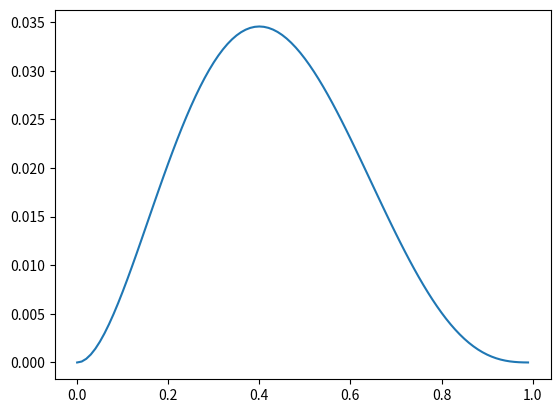

Generate this figure with matplotlib:
import numpy as np
import matplotlib.pyplot as plt


class DrawTools:
    def __init__(self):
        pass

    def draw_line_with_points(self, X, y):
        """
        X [1, 2, 3]
        y [1, 2, 3]
        """
        # plot函数作图
        plt.plot(X, y)

        # show函数展示出这个图，如果没有这行代码，则程序完成绘图，但看不到
        plt.show()

    def draw_line_with_func(self, func, step=0.1, x_range=(1, 50)):
        """
        func 是函数表达式
        range 是自变量的范围
        """
        _min, _max = x_range
        X = np.arange(_min, _max, step)
        y = []
        for i in X:
            y.append(func(i))

        self.draw_line_with_points(X, y)


def main():
    dt = DrawTools()
    # X = [1, 2, 3]
    # y = [1, 2, 3]
    # dt.draw_line_with_points(X, y)

    def func(x):
        y = x**2 * (1-x)**3
        return y
    dt.draw_line_with_func(func, step=0.01, x_range=(0, 1))


if __name__ == "__main__":
    main()
